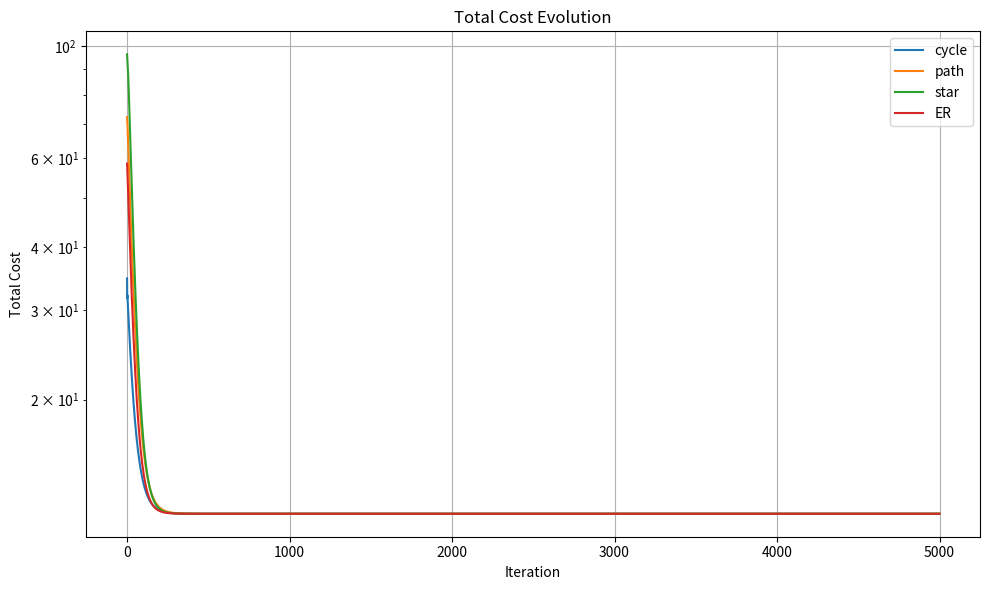
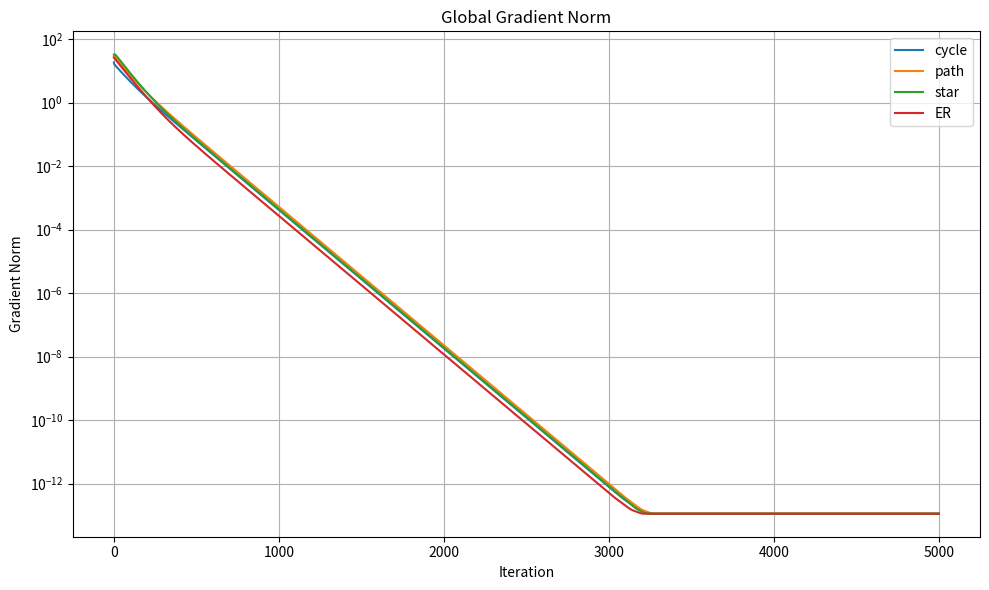
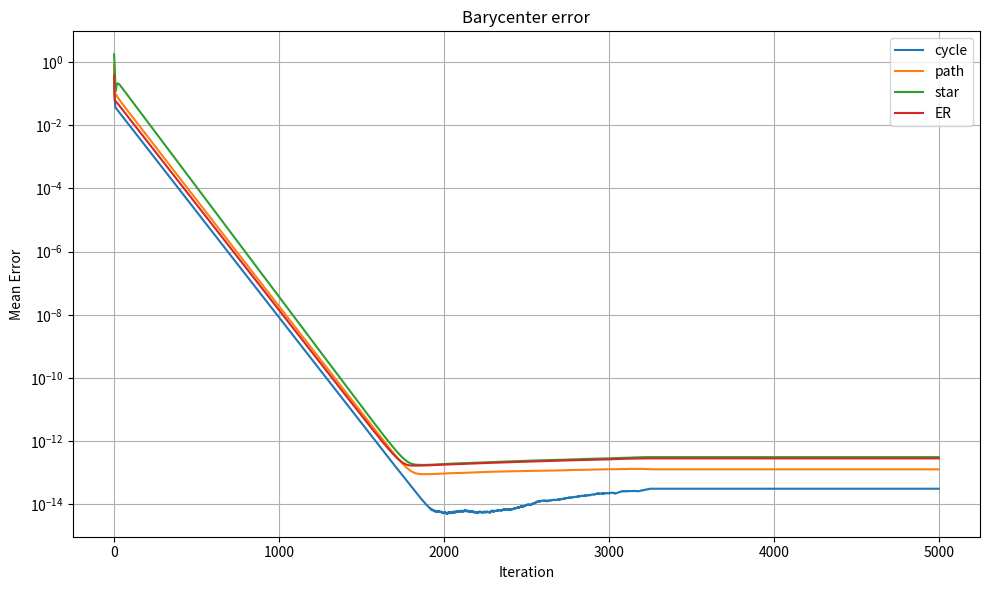
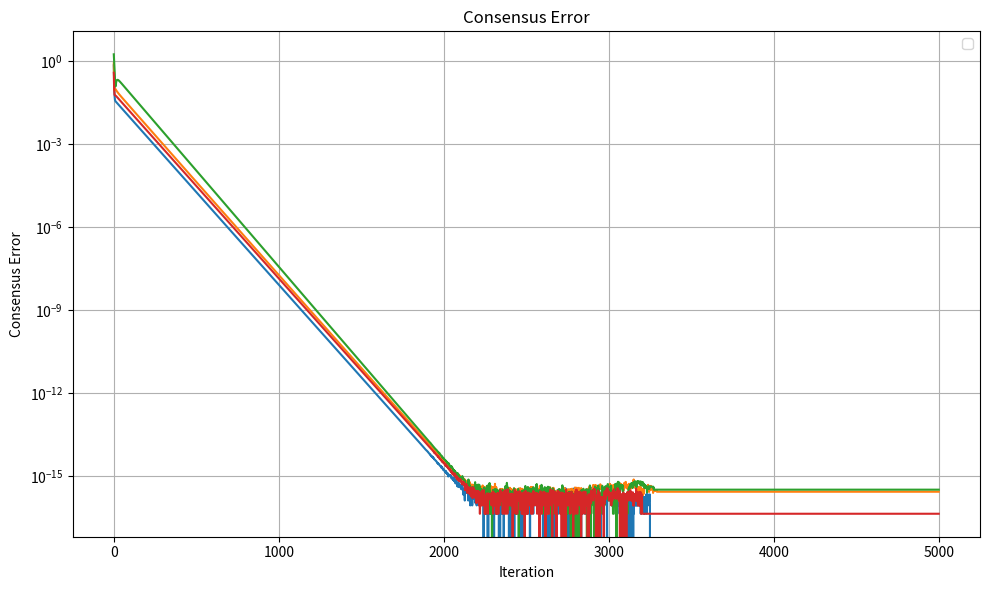

Python code for these plots, in order:
import numpy as np
import networkx as nx
import matplotlib.pyplot as plt
from matplotlib.animation import FuncAnimation

np.random.seed(42)

# Parameters
N = 5  # Number of robots
d = 2  # 2D Space
max_iters = 5000
alpha = 1e-2  # Step-size
beta = 0.5  # Tradeoff parameter

# Generate private targets in a 10x10 space
t = np.random.uniform(low=-5, high=5, size=(N, d))

# Communication graph and weight matrix
graph_types = ['cycle', 'path', 'star', 'ER']
results = {}
graphs = {}  # To save the graph for animation


# Weight matrix with Metropolis-Hastings method
def create_weight_matrix(G):
    A = nx.adjacency_matrix(G).toarray()
    W = np.zeros_like(A, dtype=float)
    for i in range(N):
        for j in range(N):
            if A[i, j] == 1:
                W[i, j] = 1 / (1 + max(G.degree[i], G.degree[j]))
        W[i, i] = 1 - sum(W[i])
    return W


for graph_type in graph_types:
    print(f"\nRunning {graph_type} topology...")

    # Create graph
    if graph_type == 'cycle':
        G = nx.cycle_graph(N)
    elif graph_type == 'path':
        G = nx.path_graph(N)
    elif graph_type == 'star':
        G = nx.star_graph(N - 1)
    elif graph_type == 'ER':
        G = nx.erdos_renyi_graph(N, 0.5)

    graphs[graph_type] = G
    W = create_weight_matrix(G)

    # Initialize variables
    z_curr = np.random.uniform(low=-3, high=3, size=(N, d))  # Random current positions
    s_curr = z_curr.copy()  # s_i^0 = z_i^0
    v_curr = beta * (s_curr - z_curr)

    # History storage
    positions = [z_curr.copy()]
    costs = []
    grad_norms = []
    barycenters = []
    sigma_estimates = []

    # Aggregative Tracking Algorithm
    for k in range(max_iters):
        # Update position z
        z_next = np.zeros_like(z_curr)
        for i in range(N):
            grad1 = (z_curr[i] - t[i]) + beta * (z_curr[i] - s_curr[i])
            z_next[i] = z_curr[i] - alpha * (grad1 + v_curr[i])

        # Update s_i
        s_next = np.zeros_like(s_curr)
        for i in range(N):
            for j in range(N):
                if W[i, j] > 0:  # Only neighbors
                    s_next[i] += W[i, j] * s_curr[j]
            s_next[i] += z_next[i] - z_curr[i]  # ϕ_i(z_i^{k+1}) - ϕ_i(z_i^k)

        # Update v_i
        v_next = np.zeros_like(v_curr)
        for i in range(N):
            grad2_curr = beta * (s_curr[i] - z_curr[i])
            grad2_next = beta * (s_next[i] - z_next[i])

            for j in range(N):
                if W[i, j] > 0:  # Only neighbors
                    v_next[i] += W[i, j] * v_curr[j]
            v_next[i] += grad2_next - grad2_curr

        # Update variables for next iteration
        z_curr = z_next
        s_curr = s_next
        v_curr = v_next

        positions.append(z_curr.copy())

        # Compute global cost
        cost = 0
        global_grad_norm = 0

        true_barycenter = np.mean(z_curr, axis=0) # For true barycenter vs estimate plot

        # Compute cost and gradient norm
        for i in range(N):
            cost += 0.5 * np.linalg.norm(z_curr[i] - t[i]) ** 2
            cost += 0.5 * beta * np.linalg.norm(z_curr[i] - s_curr[i]) ** 2

            grad_i = (z_curr[i] - t[i]) + beta * (z_curr[i] - s_curr[i]) + v_curr
            global_grad_norm += np.linalg.norm(grad_i) ** 2

        costs.append(cost)
        global_grad_norm = np.sqrt(global_grad_norm)
        grad_norms.append(global_grad_norm)
        barycenters.append(true_barycenter)
        sigma_estimates.append(s_curr)

    results[graph_type] = {
        'positions': np.array(positions),
        'costs': costs,
        'grad_norms': grad_norms,
        'barycenters': barycenters,
        'sigma_estimates': sigma_estimates
    }
    print(f'The true barycenter for {graph_type} is: \n{true_barycenter}')
    print(f'The estimated barycenter for {graph_type} for each agent is: \n{s_curr}')

# Plotting
plt.figure(figsize=(10, 6))
for graph_type in graph_types:
    plt.semilogy(results[graph_type]['costs'], label=graph_type)
plt.title('Total Cost Evolution')
plt.xlabel("Iteration")
plt.ylabel("Total Cost")
plt.grid(True)
plt.legend()
plt.tight_layout()
#plt.savefig('Cost_evo.png')
plt.show()

plt.figure(figsize=(10, 6))
for graph_type in graph_types:
    plt.semilogy(results[graph_type]['grad_norms'], label=graph_type)
plt.title("Global Gradient Norm")
plt.xlabel("Iteration")
plt.ylabel("Gradient Norm")
plt.grid(True)
plt.legend()
plt.tight_layout()
#plt.savefig('Glob_grad_norm.png')
plt.show()

# Barycenter error plot
plt.figure(figsize=(10, 6))
for graph_type in graph_types:
    barycenters = np.array(results[graph_type]['barycenters'])
    sigma_estimates = np.array(results[graph_type]['sigma_estimates'])

    errors = []
    for k in range(max_iters):
        true_bar = barycenters[k]  # barycenter at iteration k
        local_errors = [np.linalg.norm(sigma_estimates[k][agent] - true_bar) for agent in range(N)] # mean error between local estimates and true barycenter
        errors.append(np.mean(local_errors))

    plt.semilogy(errors, label=graph_type)
plt.title("Barycenter error")
plt.xlabel("Iteration")
plt.ylabel("Mean Error")
plt.grid(True)
plt.legend()
plt.tight_layout()
#plt.savefig('Barycenter_error.png')
plt.show()

# Consensus error
plt.figure(figsize=(10, 6))
for graph_type in graph_types:
    sigma_estimates = np.array(results[graph_type]['sigma_estimates'])

    consensus_errors = []
    for k in range(len(sigma_estimates)):
        estimates_k = sigma_estimates[k]
        mean_estimate = np.mean(estimates_k, axis=0)
        consensus_error = np.mean([np.linalg.norm(estimates_k[agent] - mean_estimate)
                                    for agent in range(N)])
        consensus_errors.append(consensus_error)

    plt.semilogy(consensus_errors)
plt.title("Consensus Error")
plt.xlabel("Iteration")
plt.ylabel("Consensus Error")
plt.grid(True)
plt.legend()
plt.tight_layout()
#plt.savefig('Consensus_error.png')
plt.show()

# Animation for desired topology
fig, ax = plt.subplots(figsize=(10, 8))
graph_type = 'star'
pos_history = results[graph_type]['positions']
G = graphs[graph_type]
Adj = nx.adjacency_matrix(G).toarray()

# Show 1 frame every 5 iterations
step = 5
frames_to_show = list(range(0, max_iters, step))


def update(frame_idx):
    frame = frame_idx * step
    if frame >= len(pos_history):
        frame = len(pos_history) - 1

    ax.clear()
    z = pos_history[frame]
    barycenter = np.mean(z, axis=0)

    # Plot elements
    ax.scatter(z[:, 0], z[:, 1], c='blue', s=80, label='Robots')
    ax.scatter(t[:, 0], t[:, 1], c='red', marker='x', s=100, label='Targets')
    ax.scatter(barycenter[0], barycenter[1], c='green', marker='*', s=200, label='Barycenter')

    # Connections
    for i in range(N):
        ax.plot([z[i, 0], t[i, 0]], [z[i, 1], t[i, 1]], 'k--', alpha=0.3)
        ax.plot([z[i, 0], barycenter[0]], [z[i, 1], barycenter[1]], 'g-', alpha=0.2)

    # Communication graph
    for i in range(N):
        for j in range(i + 1, N):
            if Adj[i, j] > 0:
                ax.plot([z[i, 0], z[j, 0]], [z[i, 1], z[j, 1]],
                        color='#5286c6', linewidth=1.5, alpha=0.7,
                        label='Graph edges' if i == 0 and j == 1 else "")

    ax.set_title(f"Aggregative Optimization: Iteration {frame}/{max_iters}")
    ax.set_xlim(-6, 6)
    ax.set_ylim(-6, 6)
    ax.legend()
    ax.grid(True)
    return ax


# Create animation
ani = FuncAnimation(
    fig,
    update,
    frames=len(frames_to_show),
    interval=30,
    blit=False
)

plt.show()
